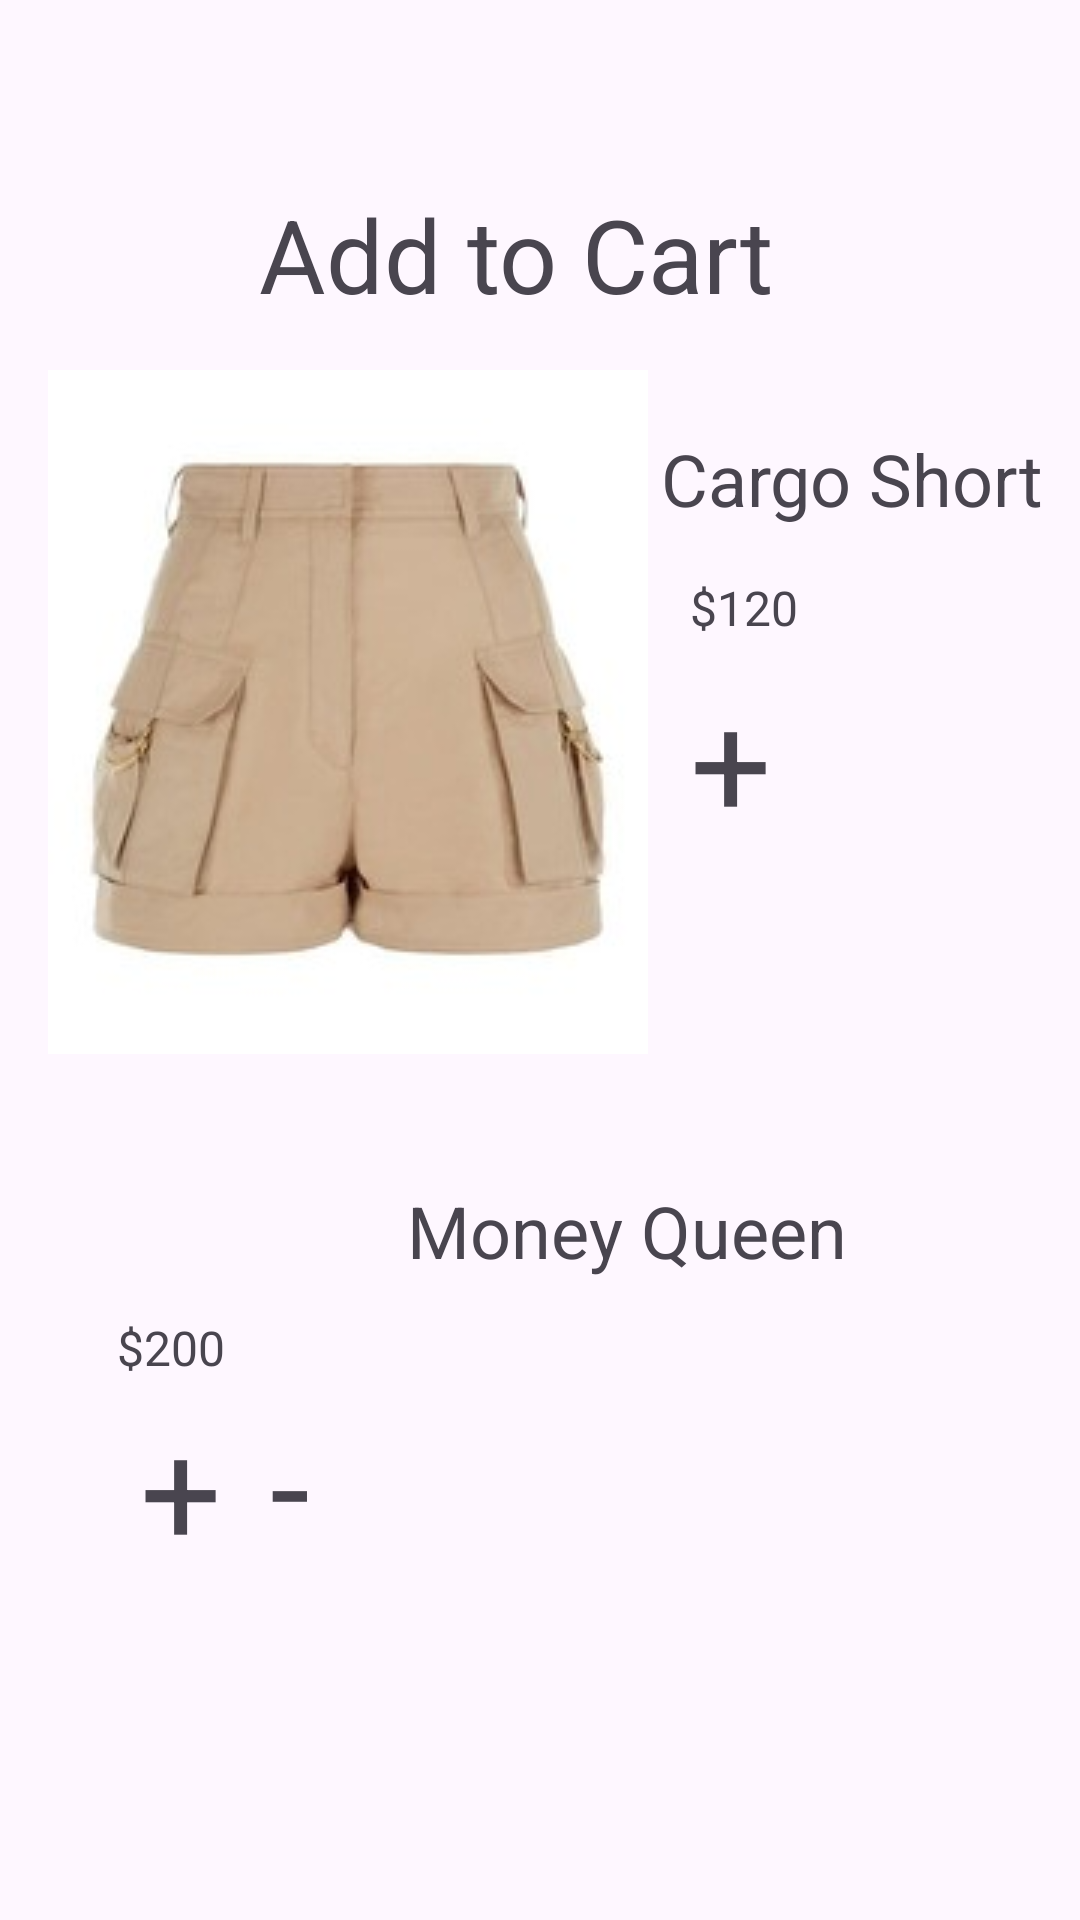

Write the Android layout XML for this screen, with the resource values it uses.
<!-- AndroidManifest.xml: application theme Theme.TechTidesProject -->
<!-- res/layout/activity_cart.xml -->
<?xml version="1.0" encoding="utf-8"?>
<androidx.constraintlayout.widget.ConstraintLayout xmlns:android="http://schemas.android.com/apk/res/android"
    xmlns:app="http://schemas.android.com/apk/res-auto"
    xmlns:tools="http://schemas.android.com/tools"
    android:id="@+id/main"
    android:layout_width="match_parent"
    android:layout_height="match_parent"
    tools:context=".cart">

    <TextView
        android:id="@+id/tvCart"
        android:layout_width="wrap_content"
        android:layout_height="wrap_content"
        android:layout_marginStart="162dp"
        android:layout_marginTop="62dp"
        android:layout_marginEnd="178dp"
        android:text="Add to Cart"
        android:textSize="34sp"
        app:layout_constraintEnd_toEndOf="parent"
        app:layout_constraintStart_toStartOf="parent"
        app:layout_constraintTop_toTopOf="parent" />

    <ImageView
        android:id="@+id/imageView3"
        android:layout_width="wrap_content"
        android:layout_height="wrap_content"
        android:layout_marginStart="16dp"
        android:layout_marginTop="16dp"
        app:layout_constraintStart_toStartOf="parent"
        app:layout_constraintTop_toBottomOf="@+id/tvCart"
        app:srcCompat="@drawable/c" />

    <TextView
        android:id="@+id/tvCargo"
        android:layout_width="wrap_content"
        android:layout_height="wrap_content"
        android:layout_marginTop="36dp"
        android:text="Cargo Short"
        android:textSize="24sp"
        app:layout_constraintEnd_toEndOf="parent"
        app:layout_constraintHorizontal_bias="0.258"
        app:layout_constraintStart_toEndOf="@+id/imageView3"
        app:layout_constraintTop_toBottomOf="@+id/tvCart" />

    <TextView
        android:id="@+id/tvPrice"
        android:layout_width="wrap_content"
        android:layout_height="wrap_content"
        android:layout_marginTop="16dp"
        android:text="$120"
        android:textSize="16sp"
        app:layout_constraintEnd_toEndOf="parent"
        app:layout_constraintHorizontal_bias="0.131"
        app:layout_constraintStart_toEndOf="@+id/imageView3"
        app:layout_constraintTop_toBottomOf="@+id/tvCargo" />

    <TextView
        android:id="@+id/tvAdd"
        android:layout_width="wrap_content"
        android:layout_height="wrap_content"
        android:layout_marginStart="8dp"
        android:layout_marginTop="8dp"
        android:layout_marginEnd="32dp"
        android:text="+"
        android:textSize="48sp"
        app:layout_constraintEnd_toEndOf="parent"
        app:layout_constraintHorizontal_bias="0.078"
        app:layout_constraintStart_toEndOf="@+id/imageView3"
        app:layout_constraintTop_toBottomOf="@+id/tvPrice" />

    <TextView
        android:id="@+id/tvSubtract"
        android:layout_width="wrap_content"
        android:layout_height="wrap_content"
        android:layout_marginStart="14dp"
        android:layout_marginTop="46dp"
        android:layout_marginEnd="123dp"
        android:text="-"
        android:textSize="48sp"
        app:layout_constraintEnd_toEndOf="parent"
        app:layout_constraintStart_toEndOf="@+id/tvAdd"
        app:layout_constraintTop_toBottomOf="@+id/tvCargo" />

    <ImageView
        android:id="@+id/imageView21"
        android:layout_width="wrap_content"
        android:layout_height="wrap_content"
        android:layout_marginStart="16dp"
        android:layout_marginTop="24dp"
        app:layout_constraintStart_toStartOf="parent"
        app:layout_constraintTop_toBottomOf="@+id/imageView3"
        app:srcCompat="@drawable/s" />

    <TextView
        android:id="@+id/tvQueen"
        android:layout_width="wrap_content"
        android:layout_height="wrap_content"
        android:layout_marginStart="61dp"
        android:layout_marginTop="108dp"
        android:layout_marginEnd="48dp"
        android:text="Money Queen"
        android:textSize="24sp"
        app:layout_constraintEnd_toEndOf="parent"
        app:layout_constraintHorizontal_bias="0.666"
        app:layout_constraintStart_toEndOf="@+id/imageView21"
        app:layout_constraintTop_toBottomOf="@+id/tvSubtract" />

    <TextView
        android:id="@+id/tvMoney"
        android:layout_width="wrap_content"
        android:layout_height="wrap_content"
        android:layout_marginStart="23dp"
        android:layout_marginTop="12dp"
        android:layout_marginEnd="114dp"
        android:text="$200"
        android:textSize="16sp"
        app:layout_constraintEnd_toEndOf="parent"
        app:layout_constraintHorizontal_bias="0.0"
        app:layout_constraintStart_toEndOf="@+id/imageView21"
        app:layout_constraintTop_toBottomOf="@+id/tvQueen" />

    <TextView
        android:id="@+id/tvAdding"
        android:layout_width="wrap_content"
        android:layout_height="wrap_content"
        android:layout_marginStart="24dp"
        android:layout_marginTop="4dp"
        android:layout_marginEnd="163dp"
        android:text="+"
        android:textSize="48sp"
        app:layout_constraintEnd_toEndOf="parent"
        app:layout_constraintHorizontal_bias="0.052"
        app:layout_constraintStart_toEndOf="@+id/imageView21"
        app:layout_constraintTop_toBottomOf="@+id/tvMoney" />

    <TextView
        android:id="@+id/tvMinus"
        android:layout_width="wrap_content"
        android:layout_height="wrap_content"
        android:layout_marginStart="16dp"
        android:layout_marginTop="36dp"
        android:layout_marginEnd="37dp"
        android:text="-"
        android:textSize="48sp"
        app:layout_constraintEnd_toEndOf="parent"
        app:layout_constraintHorizontal_bias="0.0"
        app:layout_constraintStart_toEndOf="@+id/tvAdding"
        app:layout_constraintTop_toBottomOf="@+id/tvQueen" />
</androidx.constraintlayout.widget.ConstraintLayout>
<!-- resources referenced by this layout -->
<resources>
  <!-- drawable c: jpeg bitmap (drawable, 7081 bytes) -->
  <style name="Theme.TechTidesProject" parent="Base.Theme.TechTidesProject" />
  <style name="Base.Theme.TechTidesProject" parent="Theme.Material3.DayNight.NoActionBar">
          
          
      </style>
</resources>
